Run: headless pygame with SDL's dummy video driver; simulated clock (each Clock.tick advances the game by its frame time, no real sleeping); random seed 0; keys injected as events and as key.get_pressed() state; no mouse input.
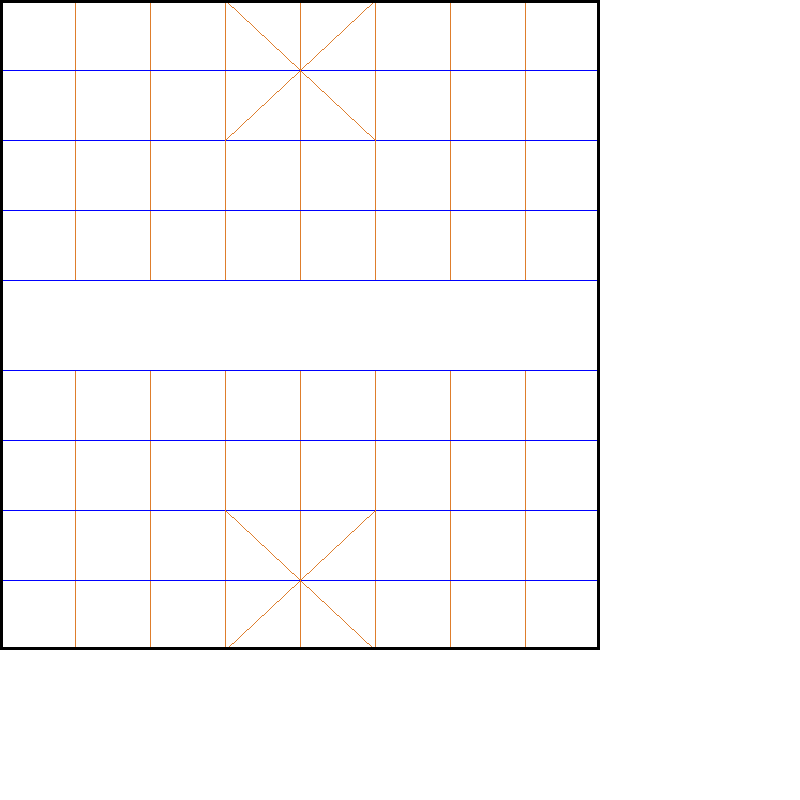
Frame 1 of 4 · flips 1–60 · no input
Frame 2 of 4 · flips 61–180 · tapped SPACE, RETURN · held RIGHT (→), D · screen unchanged from frame 1, image omitted
Frame 3 of 4 · flips 181–300 · held DOWN (↓), S · screen unchanged from frame 2, image omitted
Frame 4 of 4 · flips 301–420 · held LEFT (←), A, UP (↑), W · screen unchanged from frame 3, image omitted

The pygame program that drew these frames:

#_*_coding:utf-8 _*_
import pygame
from pygame.locals import *
from sys import exit

pygame.init()
screen=pygame.display.set_mode((800,800),0,32)
pygame.display.set_caption("中国AI象棋")
screen.fill((255,255,255))
screen.set_clip(0, 0, 600, 650)
#竖线
pygame.draw.line(screen, (222, 125, 44), (75, 0), (75, 280), 1)
pygame.draw.line(screen, (222, 125, 44), (150, 0), (150, 280), 1)
pygame.draw.line(screen, (222, 125, 44), (225, 0), (225, 280), 1)
pygame.draw.line(screen, (222, 125, 44), (300, 0), (300, 280), 1)
pygame.draw.line(screen, (222, 125, 44), (375, 0), (375, 280), 1)
pygame.draw.line(screen, (222, 125, 44), (450, 0), (450, 280), 1)
pygame.draw.line(screen, (222, 125, 44), (525, 0), (525, 280), 1)

pygame.draw.line(screen, (222, 125, 44), (75, 370), (75, 650), 1)
pygame.draw.line(screen, (222, 125, 44), (150, 370), (150, 650), 1)
pygame.draw.line(screen, (222, 125, 44), (225, 370), (225, 650), 1)
pygame.draw.line(screen, (222, 125, 44), (300, 370), (300, 650), 1)
pygame.draw.line(screen, (222, 125, 44), (375, 370), (375, 650), 1)
pygame.draw.line(screen, (222, 125, 44), (450, 370), (450, 650), 1)
pygame.draw.line(screen, (222, 125, 44), (525, 370), (525, 650), 1)
#横线
pygame.draw.line(screen, (0, 0, 255), (0, 70), (600, 70), 1)
pygame.draw.line(screen, (0, 0, 255), (0, 140), (600, 140), 1)
pygame.draw.line(screen, (0, 0, 255), (0, 210), (600, 210), 1)
pygame.draw.line(screen, (0, 0, 255), (0, 280), (600, 280), 1)
pygame.draw.line(screen, (0, 0, 255), (0, 370), (600, 370), 1)
pygame.draw.line(screen, (0, 0, 255), (0, 440), (600, 440), 1)
pygame.draw.line(screen, (0, 0, 255), (0, 510), (600, 510), 1)
pygame.draw.line(screen, (0, 0, 255), (0, 580), (600, 580), 1)
#斜线
pygame.draw.line(screen, (222, 125, 44), (225, 0), (375, 140), 1)
pygame.draw.line(screen, (222, 125, 44), (375, 0), (225, 140), 1)

pygame.draw.line(screen, (222, 125, 44), (225, 510), (375, 650), 1)
pygame.draw.line(screen, (222, 125, 44), (375, 510), (225, 650), 1)
#边框
pygame.draw.rect(screen,(0,0,0),((0,0),(600,650)),3)
while True:
	for event in pygame.event.get():
		if event.type==QUIT:
			pygame.display.quit()
			exit()
	pygame.display.update()
